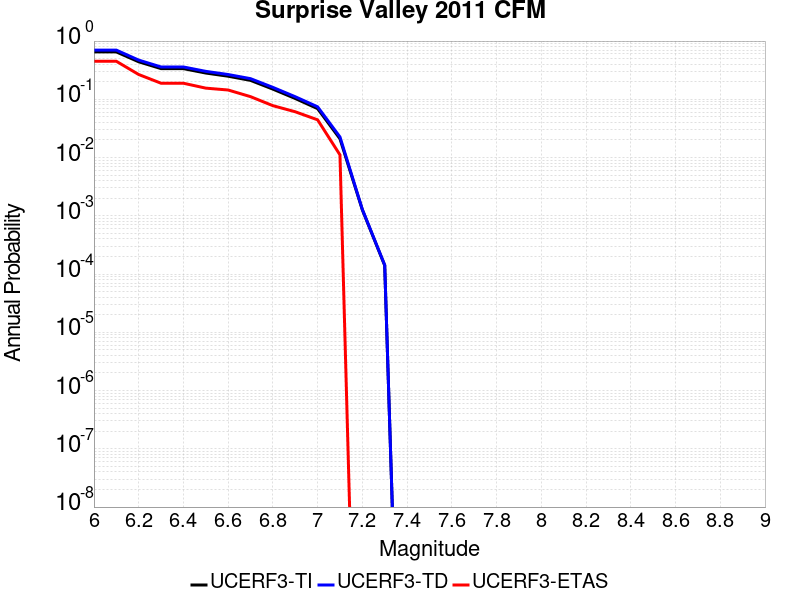

The file beside this chart, header and first rows:
Magnitude, UCERF3-TI Prob, UCERF3-TD Prob, UCERF3-ETAS Prob
6.0, 0.6514, 0.6996, 0.45
6.1, 0.6514, 0.6996, 0.45
6.2, 0.441, 0.4711, 0.2667
6.3, 0.3365, 0.3593, 0.1889
6.4, 0.3363, 0.3591, 0.1889
6.5, 0.2827, 0.302, 0.1556
6.6, 0.2492, 0.2664, 0.1444
6.7, 0.2114, 0.2263, 0.1111
6.8, 0.1497, 0.1603, 0.07778
6.9, 0.1033, 0.1108, 0.06111
7.0, 0.06918, 0.07436, 0.04444
7.1, 0.02098, 0.02257, 0.01111
7.2, 0.001268, 0.001287, 0.0
7.3, 1.4064225E-4, 1.4273774E-4, 0.0
